Dataset: processed (GitHub, ruzbeh4/banknote-net). Classes: 1000000 variant 1 back, 1000000 variant 1 front, 100000 variant 1 back, 100000 variant 1 front, 100000 variant 2 front, 100000 variant 3 back, 100000 variant 3 front, 100000 variant 4 back, 100000 variant 4 front, 10000 variant 1 back, 10000 variant 1 front, 1000 variant 1 back, 1000 variant 1 front, 1000 variant 2 back, 1000 variant 2 front, 1000 variant 3 back, 1000 variant 3 front, 200000 variant 1 back, 200000 variant 1 front, 200000 variant 2 back, 200000 variant 2 front, 2000 variant 3 back, 2000 variant 3 front, 500000 variant 1 back, 500000 variant 1 front, 50000 variant 1 back, 50000 variant 1 front, 50000 variant 2 back, 50000 variant 2 front, 50000 variant 3 back, 50000 variant 3 front, 50000 variant 4 back, 50000 variant 4 front, 5000 variant 1 back, 5000 variant 1 front, 5000 variant 2 back, 5000 variant 2 front, 5000 variant 3 back, none.

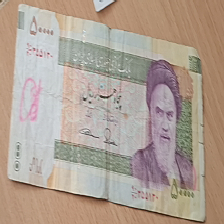
Label: 5000 variant 1 front

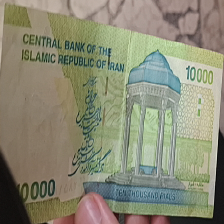
Label: 1000 variant 1 back

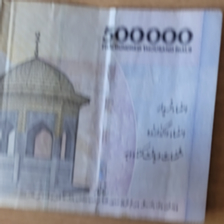
Label: 50000 variant 1 back

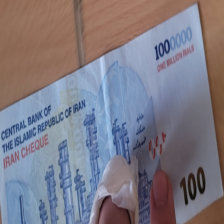
Label: 100000 variant 1 back

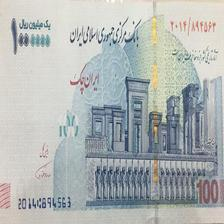
Label: 100000 variant 1 front

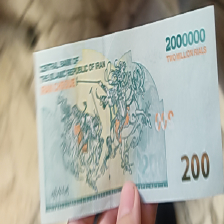
Label: 200000 variant 1 back
